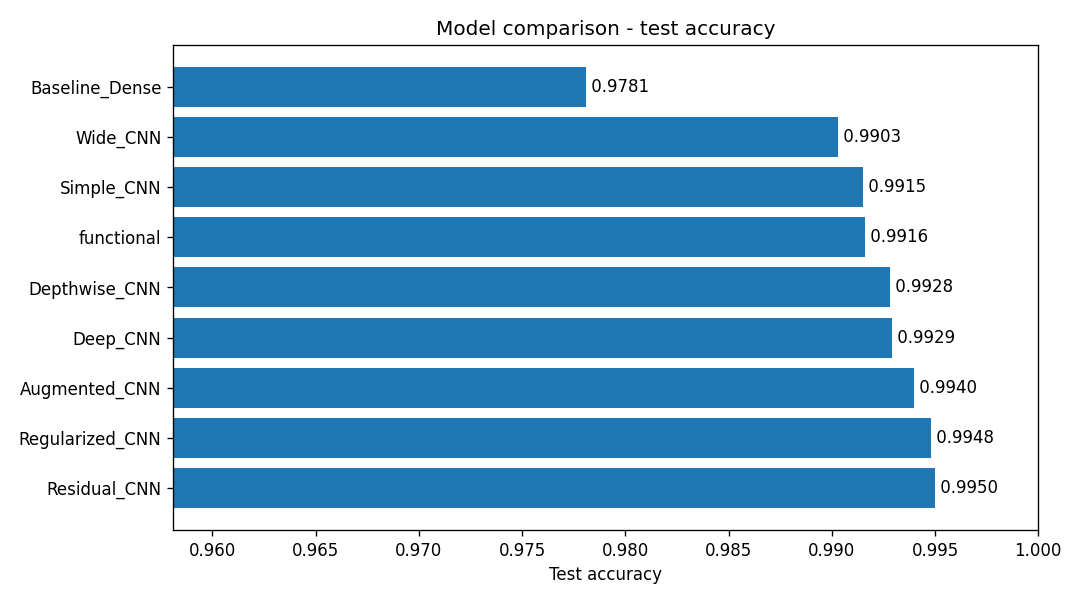

Data behind this chart, as committed beside it:
model_name, test_accuracy, test_loss, total_params
Residual_CNN, 0.995, 0.01571, 325930
Regularized_CNN, 0.9948, 0.01735, 469098
Augmented_CNN, 0.994, 0.01871, 476714
Deep_CNN, 0.9929, 0.04103, 132042
Depthwise_CNN, 0.9928, 0.5412, 82314
functional, 0.9916, 0.5298, 66954
Simple_CNN, 0.9915, 0.02865, 121930
Wide_CNN, 0.9903, 0.03634, 6431626
Baseline_Dense, 0.9781, 0.07668, 109386
